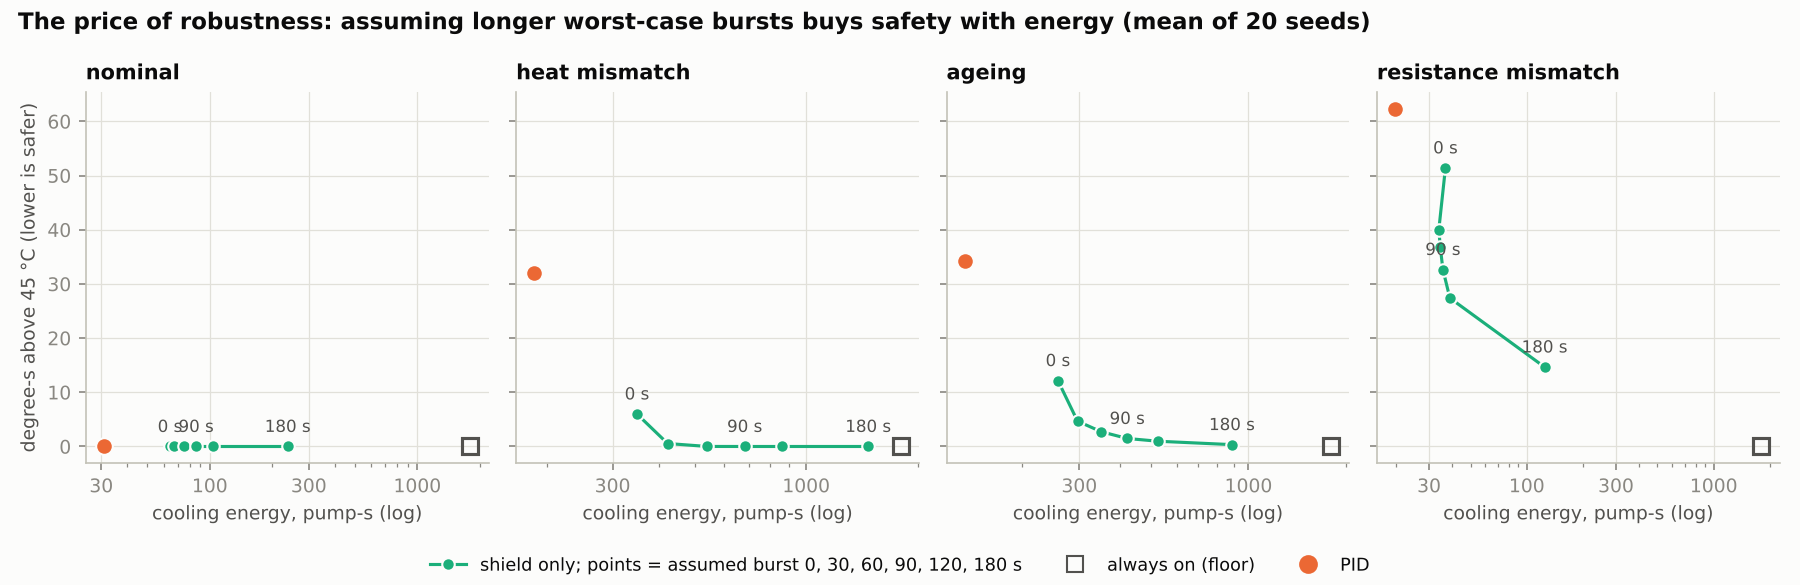

The table this chart was drawn from, first rows:
burst_s, scenario, seed, energy, viol_steps_pct, any_violation, deg_s, max_Tc, mean_u
0, nominal, 0, 111.9, 0.0, 0.0, 0.0, 43.55, 0.1658
0, nominal, 1, 17.03, 0.0, 0.0, 0.0, 43.45, 0.04378
0, nominal, 2, 0.0, 0.0, 0.0, 0.0, 42.63, 0.0
0, nominal, 3, 118.2, 0.0, 0.0, 0.0, 43.56, 0.1246
0, nominal, 4, 118, 0.0, 0.0, 0.0, 43.45, 0.1334
0, nominal, 5, 106.9, 0.0, 0.0, 0.0, 43.44, 0.185
0, nominal, 6, 65.3, 0.0, 0.0, 0.0, 43.61, 0.1154
0, nominal, 7, 106.6, 0.0, 0.0, 0.0, 43.54, 0.1493
0, nominal, 8, 57.45, 0.0, 0.0, 0.0, 43.46, 0.06606
0, nominal, 9, 16.08, 0.0, 0.0, 0.0, 43.5, 0.04989
0, nominal, 10, 70.53, 0.0, 0.0, 0.0, 43.59, 0.1339
0, nominal, 11, 113.2, 0.0, 0.0, 0.0, 43.36, 0.1024
0, nominal, 12, 72.31, 0.0, 0.0, 0.0, 43.62, 0.08539
0, nominal, 13, 39, 0.0, 0.0, 0.0, 43.52, 0.092
0, nominal, 14, 37.98, 0.0, 0.0, 0.0, 43.48, 0.08572
0, nominal, 15, 31.26, 0.0, 0.0, 0.0, 43.5, 0.08506
0, nominal, 16, 0.5485, 0.0, 0.0, 0.0, 43.37, 0.007222
0, nominal, 17, 102.5, 0.0, 0.0, 0.0, 43.56, 0.1668
0, nominal, 18, 0.8883, 0.0, 0.0, 0.0, 42.73, 0.004056
0, nominal, 19, 100.5, 0.0, 0.0, 0.0, 43.56, 0.1214
0, heat_mismatch, 0, 628, 1.333, 1.0, 2.365, 45.2, 0.3942
0, heat_mismatch, 1, 183.5, 0.0, 0.0, 0.0, 44.07, 0.1569
0, heat_mismatch, 2, 44.24, 0.0, 0.0, 0.0, 43.39, 0.06528
0, heat_mismatch, 3, 420.9, 0.0, 0.0, 0.0, 44.99, 0.2831
0, heat_mismatch, 4, 437.5, 3.222, 1.0, 21.71, 45.72, 0.3206
0, heat_mismatch, 5, 562.9, 0.0, 0.0, 0.0, 44.84, 0.4369
0, heat_mismatch, 6, 401.6, 0.0, 0.0, 0.0, 44.78, 0.297
0, heat_mismatch, 7, 553.9, 2.111, 1.0, 7.598, 45.38, 0.3462
0, heat_mismatch, 8, 265.2, 3.556, 1.0, 9.654, 45.31, 0.1744
0, heat_mismatch, 9, 243.5, 0.0, 0.0, 0.0, 44.54, 0.1971
0, heat_mismatch, 10, 529.6, 0.0, 0.0, 0.0, 44.89, 0.3326
0, heat_mismatch, 11, 384.8, 4.0, 1.0, 33.42, 45.89, 0.2565
0, heat_mismatch, 12, 253, 1.667, 1.0, 4.966, 45.32, 0.2213
0, heat_mismatch, 13, 382.9, 0.0, 0.0, 0.0, 44.1, 0.2857
0, heat_mismatch, 14, 316.8, 0.0, 0.0, 0.0, 43.68, 0.2499
0, heat_mismatch, 15, 339.7, 0.0, 0.0, 0.0, 44.56, 0.2558
0, heat_mismatch, 16, 102.8, 0.0, 0.0, 0.0, 43.48, 0.08017
0, heat_mismatch, 17, 487.3, 4.333, 1.0, 12.75, 45.3, 0.3785
0, heat_mismatch, 18, 74.04, 0.0, 0.0, 0.0, 44.09, 0.04667
0, heat_mismatch, 19, 370.8, 4.333, 1.0, 27.46, 45.67, 0.2443
0, ageing, 0, 442.5, 5.667, 1.0, 57.57, 46.1, 0.3013
0, ageing, 1, 151, 0.0, 0.0, 0.0, 44.33, 0.1224
0, ageing, 2, 12.88, 0.0, 0.0, 0.0, 43.45, 0.03072
0, ageing, 3, 327.5, 1.556, 1.0, 6.138, 45.44, 0.2399
0, ageing, 4, 309.9, 2.111, 1.0, 7.636, 45.4, 0.2471
0, ageing, 5, 367.1, 0.0, 0.0, 0.0, 44.57, 0.333
0, ageing, 6, 359.1, 1.0, 1.0, 3.907, 45.4, 0.2594
0, ageing, 7, 453.5, 0.0, 0.0, 0.0, 44.58, 0.2867
0, ageing, 8, 174.2, 0.0, 0.0, 0.0, 44.2, 0.1243
0, ageing, 9, 149.1, 0.0, 0.0, 0.0, 44.53, 0.1341
0, ageing, 10, 369.5, 1.667, 1.0, 5.894, 45.38, 0.2654
0, ageing, 11, 270.2, 0.0, 0.0, 0.0, 44.71, 0.1822
0, ageing, 12, 190.3, 3.0, 1.0, 18.95, 45.67, 0.1799
0, ageing, 13, 195, 0.0, 0.0, 0.0, 44, 0.1923
0, ageing, 14, 308.9, 0.0, 0.0, 0.0, 44.51, 0.214
0, ageing, 15, 193.2, 0.0, 0.0, 0.0, 43.89, 0.1865
0, ageing, 16, 87.71, 0.0, 0.0, 0.0, 43.59, 0.07039
0, ageing, 17, 379.9, 7.333, 1.0, 101.3, 46.27, 0.2991
0, ageing, 18, 52.99, 0.0, 0.0, 0.0, 43.91, 0.03383
0, ageing, 19, 358.9, 7.889, 1.0, 41.75, 45.58, 0.2284
... 420 more rows
